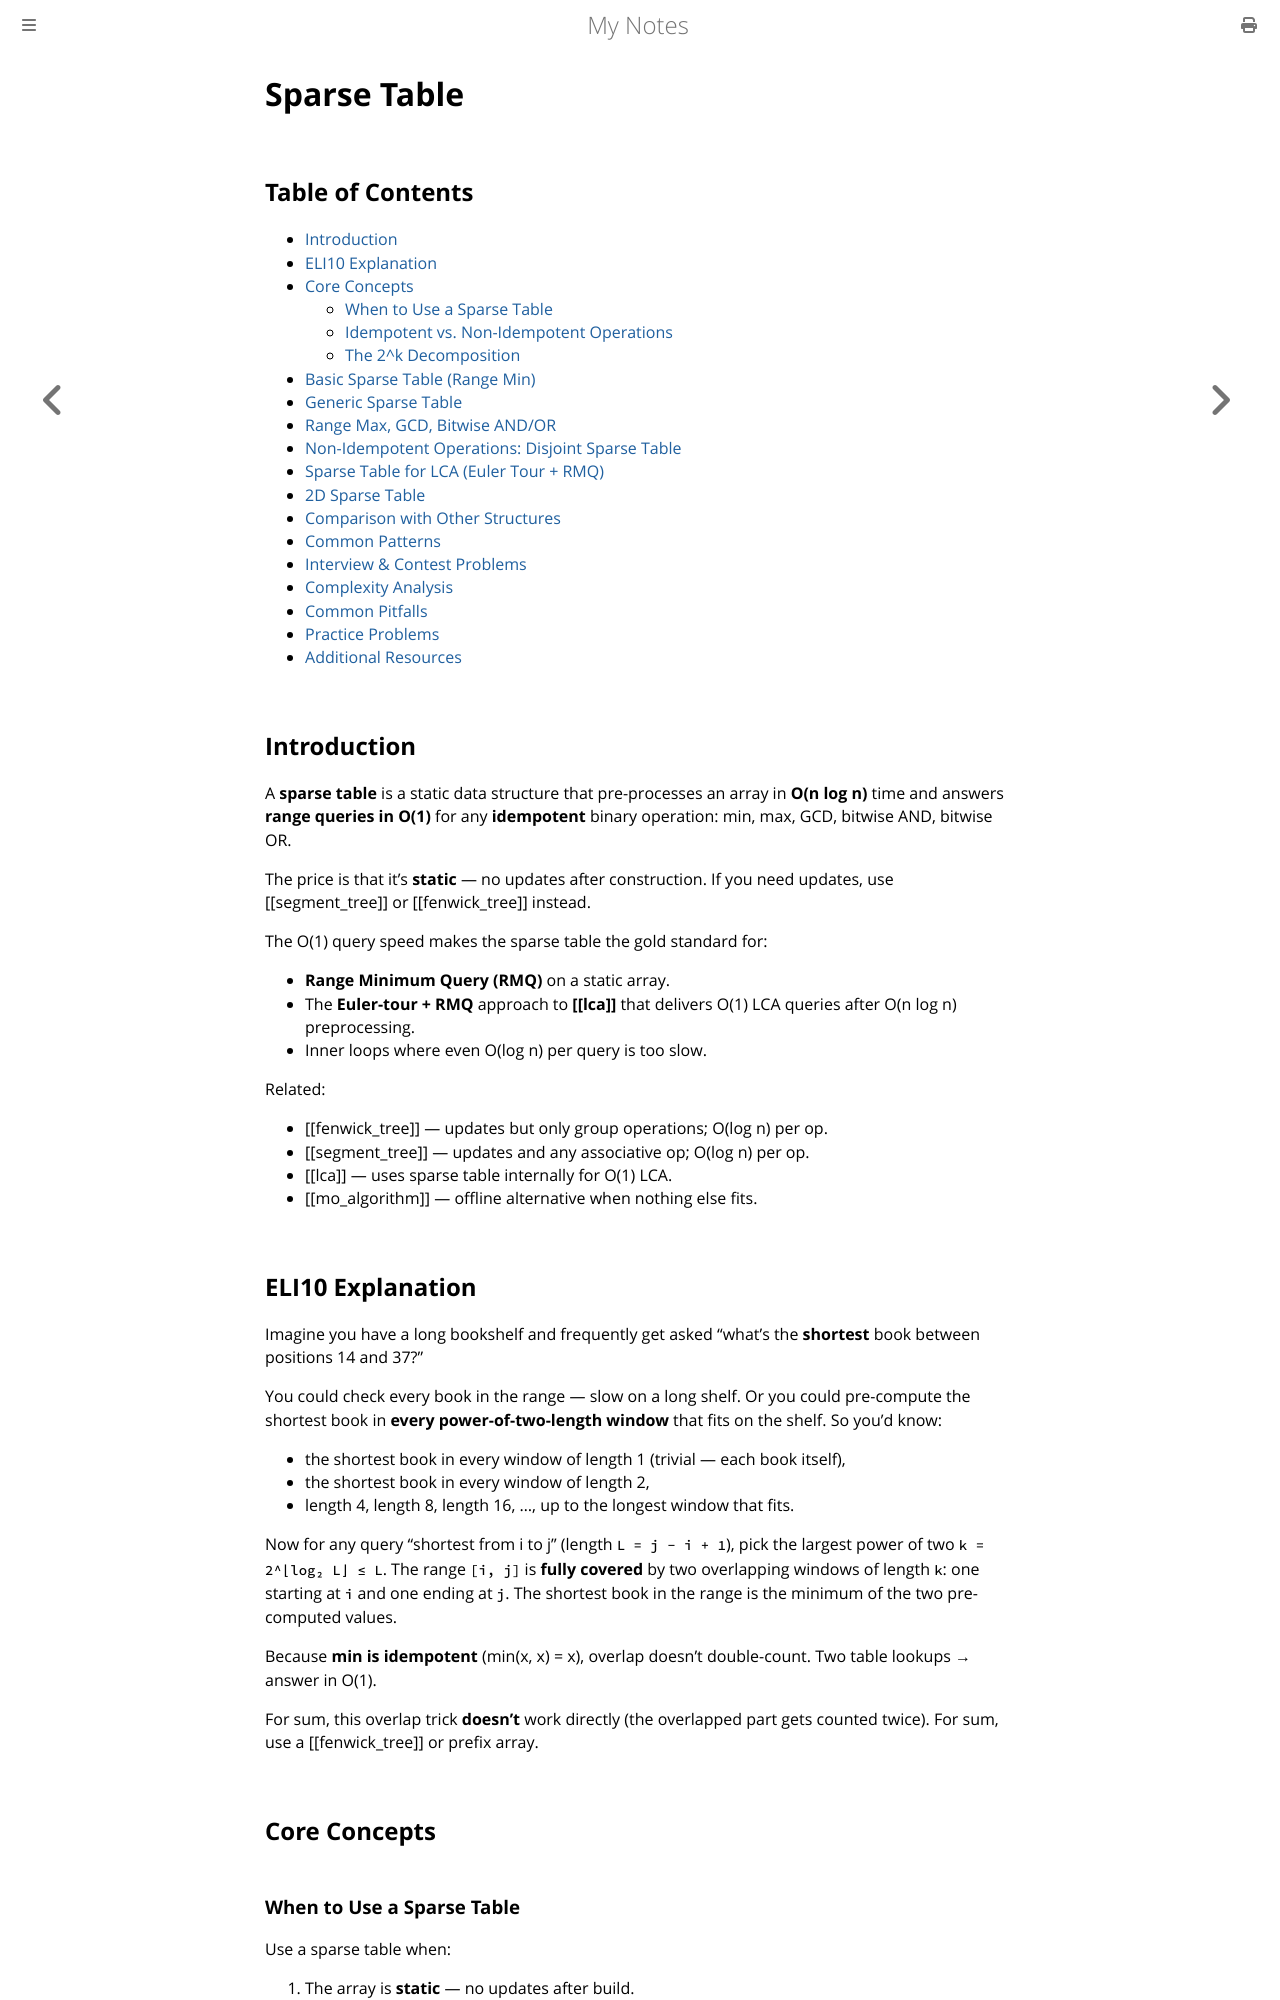

repository: paritystack/notes · page: algorithms/sparse_table.html · generator: mdbook

# Sparse Table

## Table of Contents
- [Introduction](#introduction)
- [ELI10 Explanation](#eli10-explanation)
- [Core Concepts](#core-concepts)
  - [When to Use a Sparse Table](#when-to-use-a-sparse-table)
  - [Idempotent vs. Non-Idempotent Operations](#idempotent-vs-non-idempotent-operations)
  - [The 2^k Decomposition](#the-2k-decomposition)
- [Basic Sparse Table (Range Min)](#basic-sparse-table-range-min)
- [Generic Sparse Table](#generic-sparse-table)
- [Range Max, GCD, Bitwise AND/OR](#range-max-gcd-bitwise-andor)
- [Non-Idempotent Operations: Disjoint Sparse Table](#non-idempotent-operations-disjoint-sparse-table)
- [Sparse Table for LCA (Euler Tour + RMQ)](#sparse-table-for-lca-euler-tour--rmq)
- [2D Sparse Table](#2d-sparse-table)
- [Comparison with Other Structures](#comparison-with-other-structures)
- [Common Patterns](#common-patterns)
- [Interview & Contest Problems](#interview--contest-problems)
- [Complexity Analysis](#complexity-analysis)
- [Common Pitfalls](#common-pitfalls)
- [Practice Problems](#practice-problems)
- [Additional Resources](#additional-resources)

## Introduction

A **sparse table** is a static data structure that pre-processes an array in **O(n log n)** time and answers **range queries in O(1)** for any **idempotent** binary operation: min, max, GCD, bitwise AND, bitwise OR.

The price is that it's **static** — no updates after construction. If you need updates, use [[segment_tree]] or [[fenwick_tree]] instead.

The O(1) query speed makes the sparse table the gold standard for:
- **Range Minimum Query (RMQ)** on a static array.
- The **Euler-tour + RMQ** approach to **[[lca]]** that delivers O(1) LCA queries after O(n log n) preprocessing.
- Inner loops where even O(log n) per query is too slow.

Related:
- [[fenwick_tree]] — updates but only group operations; O(log n) per op.
- [[segment_tree]] — updates and any associative op; O(log n) per op.
- [[lca]] — uses sparse table internally for O(1) LCA.
- [[mo_algorithm]] — offline alternative when nothing else fits.

## ELI10 Explanation

Imagine you have a long bookshelf and frequently get asked "what's the **shortest** book between positions 14 and 37?"

You could check every book in the range — slow on a long shelf. Or you could pre-compute the shortest book in **every power-of-two-length window** that fits on the shelf. So you'd know:

- the shortest book in every window of length 1 (trivial — each book itself),
- the shortest book in every window of length 2,
- length 4, length 8, length 16, ..., up to the longest window that fits.

Now for any query "shortest from i to j" (length `L = j - i + 1`), pick the largest power of two `k = 2^⌊log₂ L⌋ ≤ L`. The range `[i, j]` is **fully covered** by two overlapping windows of length `k`: one starting at `i` and one ending at `j`. The shortest book in the range is the minimum of the two pre-computed values.

Because **min is idempotent** (min(x, x) = x), overlap doesn't double-count. Two table lookups → answer in O(1).

For sum, this overlap trick **doesn't** work directly (the overlapped part gets counted twice). For sum, use a [[fenwick_tree]] or prefix array.

## Core Concepts
